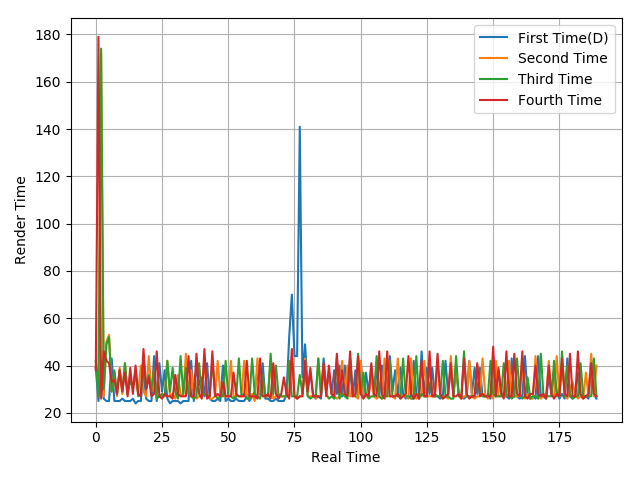

Data behind this chart, as committed beside it:
39, 25, 42, 26, 25, 25, 43, 25, 25, 25, 26, 25, 25, 25, 26, 24, 25, 25, 38, 26, 25, 25, 44, 25
39, 34, 172, 27, 50, 53, 29, 37, 27, 39, 28, 41, 28, 35, 31, 36, 28, 40, 29, 27, 44, 29, 38, 27
42, 27, 174, 30, 49, 52, 29, 38, 28, 38, 29, 41, 28, 34, 30, 38, 27, 28, 44, 30, 36, 30, 38, 26
38, 179, 26, 46, 42, 41, 33, 34, 28, 38, 29, 37, 27, 39, 28, 40, 28, 27, 47, 30, 35, 27, 28, 46
